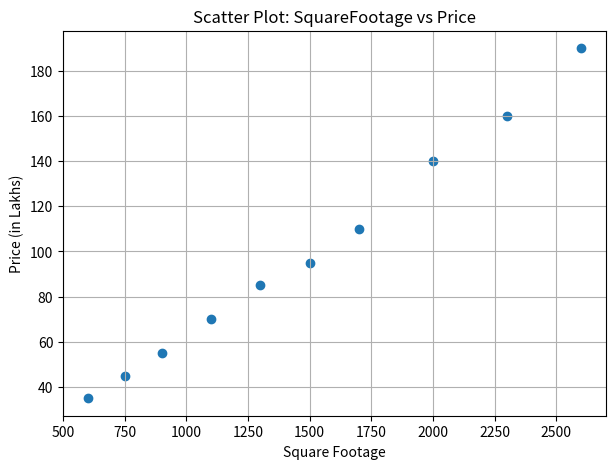
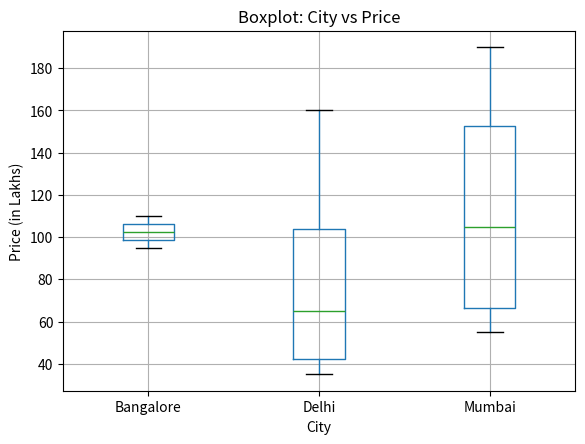

Python code for these plots, in order:
# -*- coding: utf-8 -*-
"""
Created on Mon Feb 16 11:46:44 2026

[redacted]
"""

#Task-2
import pandas as pd
import matplotlib.pyplot as plt
data = {
    "SquareFootage": [600, 750, 900, 1100, 1300, 1500, 1700, 2000, 2300, 2600],
    "Price":         [35, 45, 55, 70, 85, 95, 110, 140, 160, 190],  
    "City": ["Delhi", "Delhi", "Mumbai", "Mumbai", "Delhi",
             "Bangalore", "Bangalore", "Mumbai", "Delhi", "Mumbai"]
}
df = pd.DataFrame(data)
plt.figure(figsize=(7, 5))
plt.scatter(df["SquareFootage"], df["Price"])
plt.title("Scatter Plot: SquareFootage vs Price")
plt.xlabel("Square Footage")
plt.ylabel("Price (in Lakhs)")
plt.grid(True)
plt.show()
plt.figure(figsize=(7, 5))
df.boxplot(column="Price", by="City")
plt.title("Boxplot: City vs Price")
plt.suptitle("")  
plt.xlabel("City")
plt.ylabel("Price (in Lakhs)")
plt.grid(True)
plt.show()
print("Observation: As SquareFootage increases, Price seems to increase.")